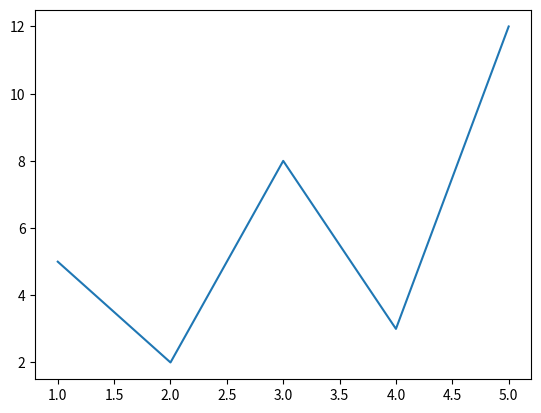

Write the Python code that produced this figure.
# Matplotlib также поддерживает использование функционального интерфейса и объектно-ориентированного
# интерфейса для работы с данными Pandas. Вы можете использовать методы Pandas,
# такие как plot(), scatter(), для создания графиков непосредственно из DataFrame.
import matplotlib.pyplot as plt
import pandas as pd
# Создаем DataFrame из словаря
data = {'x': [1, 2, 3, 4, 5], 'y': [5, 2, 8, 3, 12]}
df = pd.DataFrame(data)
# Создаем график
plt.plot(df['x'], df['y'])
# Отображаем график
plt.show()

